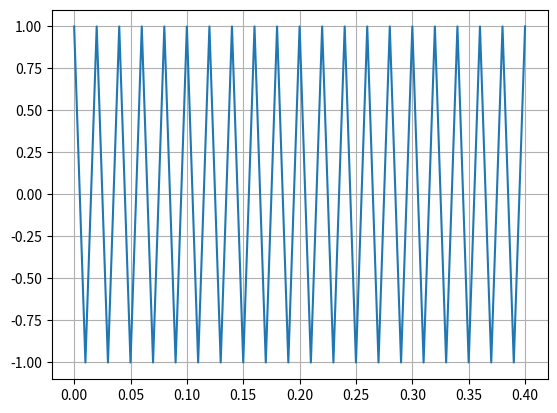

Write Python code to recreate this figure.
# -*- coding: utf-8 -*-
"""
TP1 je galère à cause du clavier
"""
import numpy as np
import matplotlib.pyplot as plt

# n = np.floor(7/3)
# s = np.sin(256/360 * 2 * np.pi)

# x = 2.1388
# assert(np.cos(2*x) == (np.cos(x))**2 - (np.sin(x))**2)

# =============================================================

# R = 2e-1

# def aire_sphere(r):
#     return 4*np.pi*(r**2)

# print('Aire: ', round(aire_sphere(R), 3), ' m^2')

# =============================================================

# def fibo(n):
#     u = [1, 1]
#     for i in range(2, n):
#         u.append(u[i-1] + u[i-2])
#     return u

# for i in fibo(30):
#     print(i)

# =============================================================

# omega = 2*np.pi
# A = 1
# t = np.linspace(0, 40, 10000)
# plt.plot(t, A*(np.cos(omega * t) + np.cos(0.9 * omega * t)), 'k')
# plt.plot(t, 2*A*np.cos((1 - 0.9)/2 * omega * t), 'r')
# plt.plot(t, -2*A*np.cos((1 - 0.9)/2 * omega * t), 'b')
# # plt.plot(x, x**3, '--r')
# plt.show()

# =============================================================

f = 50 # Hz

T = 1/f
fe = 2*f

ts = np.linspace(0, 20*T, round(20*T*fe)+1)

plt.plot(ts, np.cos(2*np.pi*f*ts))
plt.grid()
plt.show()
